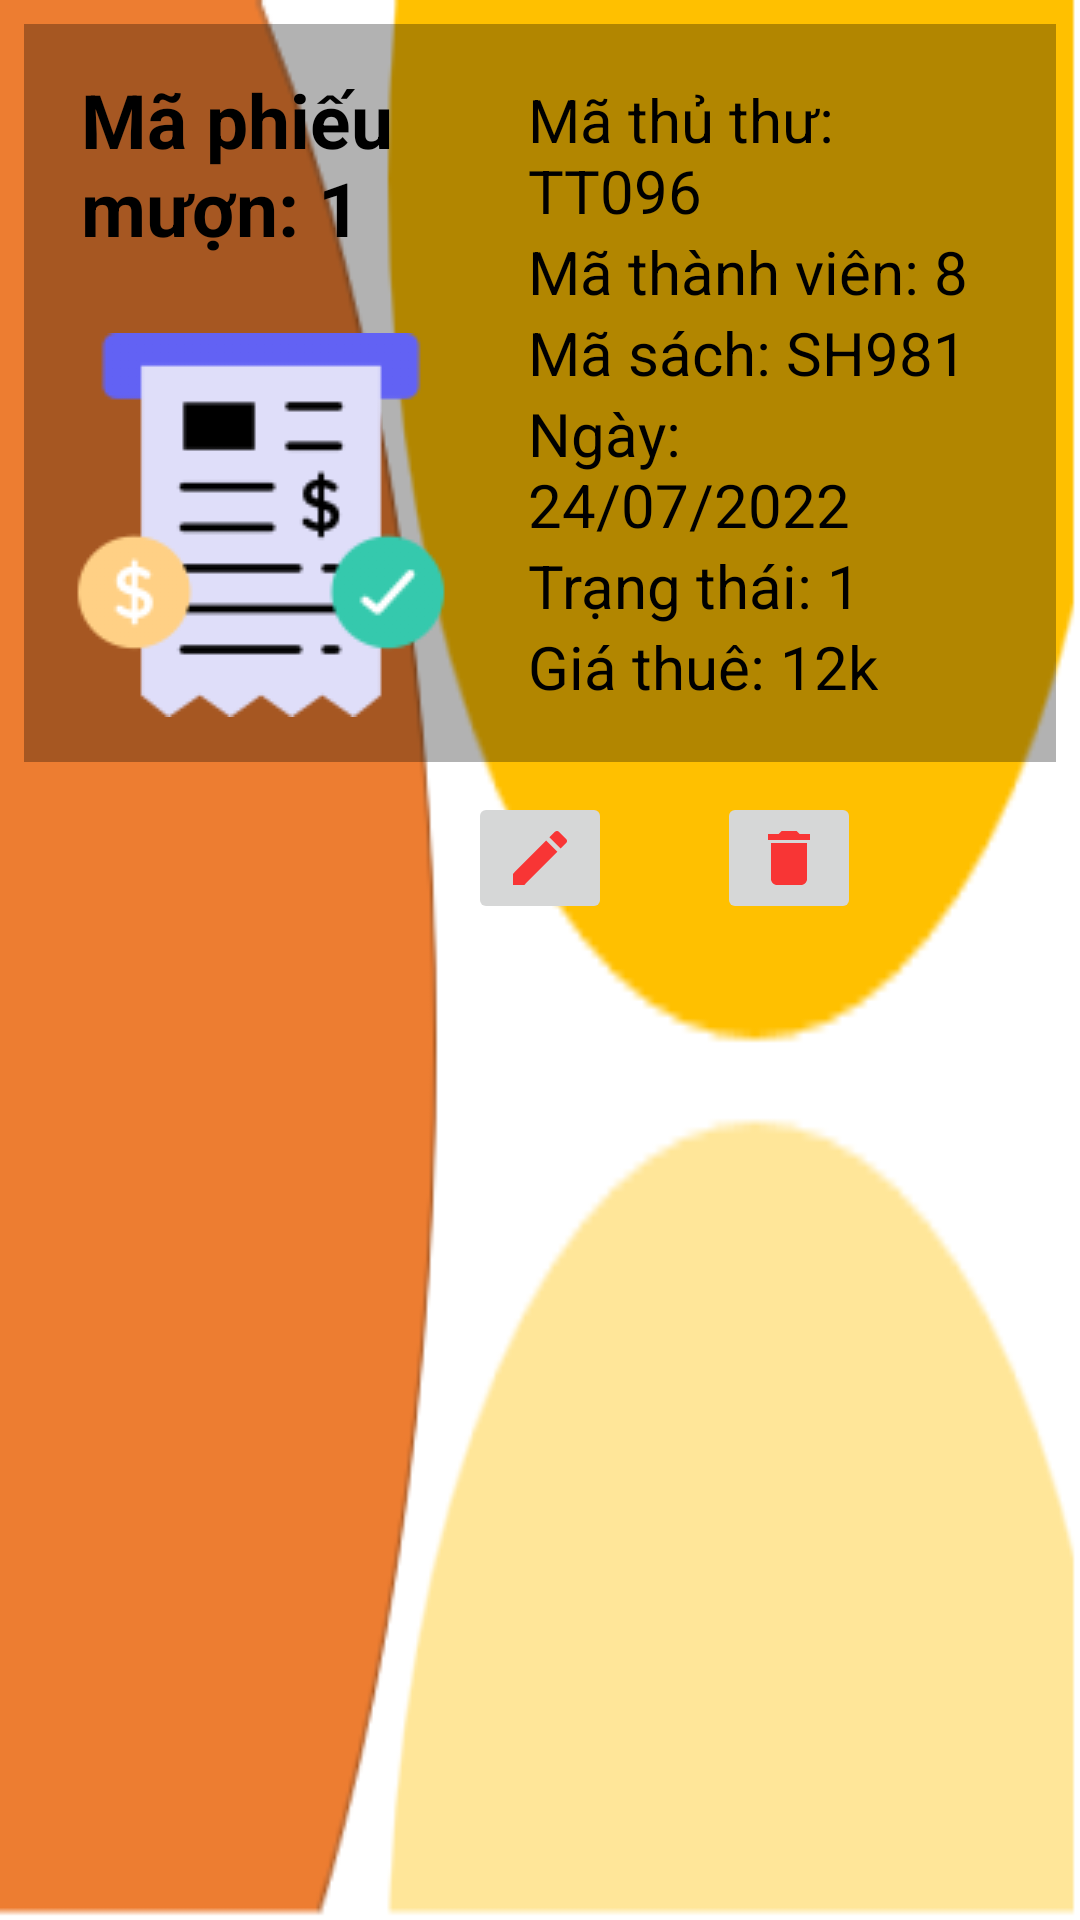

Layout XML and referenced resources for this Android screen:
<!-- AndroidManifest.xml: application theme Theme.PNlib -->
<!-- res/layout/layout_phieu_muon.xml -->
<?xml version="1.0" encoding="utf-8"?>
<RelativeLayout xmlns:android="http://schemas.android.com/apk/res/android"
    android:layout_width="match_parent"
    android:layout_height="wrap_content"
    android:layout_marginBottom="3dp"
    android:background="@drawable/item1"
    android:padding="8dp">

    <LinearLayout
        android:id="@+id/gh12"
        android:layout_width="wrap_content"
        android:layout_height="wrap_content"
        android:layout_centerHorizontal="true"
        android:layout_marginBottom="10dp"
        android:background="@color/black1"
        android:gravity="center_vertical"
        android:orientation="horizontal"
        android:padding="15dp">

        <LinearLayout
            android:layout_width="wrap_content"
            android:layout_height="wrap_content"
            android:gravity="center"
            android:orientation="vertical">

            <TextView
                android:id="@+id/tv_mapm"
                android:layout_width="120dp"
                android:layout_height="wrap_content"
                android:text="Mã phiếu mượn: 1"
                android:textColor="@color/black"
                android:textSize="25dp"
                android:textStyle="bold" />

            <ImageView
                android:layout_width="wrap_content"
                android:layout_height="wrap_content"
                android:layout_marginTop="25dp"
                android:src="@drawable/bill" />
        </LinearLayout>

        <LinearLayout
            android:layout_width="wrap_content"
            android:layout_height="wrap_content"
            android:layout_marginStart="25dp"
            android:orientation="vertical">


            <TextView
                android:id="@+id/tv_matt"
                android:layout_width="wrap_content"
                android:layout_height="wrap_content"
                android:text="Mã thủ thư: TT096"
                android:textColor="@color/black"
                android:textSize="20dp" />

            <TextView
                android:id="@+id/tv_matv"
                android:layout_width="wrap_content"
                android:layout_height="wrap_content"
                android:text="Mã thành viên: 8"
                android:textColor="@color/black"
                android:textSize="20dp" />


            <TextView
                android:id="@+id/tv_masach"
                android:layout_width="wrap_content"
                android:layout_height="wrap_content"
                android:text="Mã sách: SH981"
                android:textColor="@color/black"
                android:textSize="20dp" />

            <TextView
                android:id="@+id/tv_ngay"
                android:layout_width="wrap_content"
                android:layout_height="wrap_content"
                android:text="Ngày: 24/07/2022"
                android:textColor="@color/black"
                android:textSize="20dp" />

            <TextView
                android:id="@+id/tv_trasach"
                android:layout_width="wrap_content"
                android:layout_height="wrap_content"
                android:text="Trạng thái: 1"
                android:textColor="@color/black"
                android:textSize="20dp" />

            <TextView
                android:id="@+id/tv_tienthue"
                android:layout_width="wrap_content"
                android:layout_height="wrap_content"
                android:text="Giá thuê: 12k"
                android:textColor="@color/black"
                android:textSize="20dp" />

        </LinearLayout>
    </LinearLayout>


    <ImageButton
        android:id="@+id/btn_sua"
        android:layout_width="wrap_content"
        android:layout_height="wrap_content"
        android:layout_below="@+id/gh12"
        android:layout_centerHorizontal="true"
        android:src="@drawable/ic_sua" />

    <ImageButton
        android:id="@+id/btn_xoa"
        android:layout_width="wrap_content"
        android:layout_height="wrap_content"
        android:layout_below="@id/gh12"
        android:layout_marginStart="35dp"
        android:layout_toRightOf="@+id/btn_sua"
        android:src="@drawable/ic_xoa" />


</RelativeLayout>
<!-- resources referenced by this layout -->
<resources>
  <color name="black">#FF000000</color>
  <color name="black1">#4D000000</color>
  <!-- drawable bill: png bitmap (drawable, 8790 bytes) -->
  <!-- drawable ic_sua (drawable) -->
  <vector android:height="24dp" android:tint="#F83535"
      android:viewportHeight="24" android:viewportWidth="24"
      android:width="24dp" xmlns:android="http://schemas.android.com/apk/res/android">
      <path android:fillColor="@android:color/white" android:pathData="M3,17.25V21h3.75L17.81,9.94l-3.75,-3.75L3,17.25zM20.71,7.04c0.39,-0.39 0.39,-1.02 0,-1.41l-2.34,-2.34c-0.39,-0.39 -1.02,-0.39 -1.41,0l-1.83,1.83 3.75,3.75 1.83,-1.83z"/>
  </vector>
  <!-- drawable ic_xoa (drawable) -->
  <vector android:height="24dp" android:tint="#F83535"
      android:viewportHeight="24" android:viewportWidth="24"
      android:width="24dp" xmlns:android="http://schemas.android.com/apk/res/android">
      <path android:fillColor="@android:color/white" android:pathData="M6,19c0,1.1 0.9,2 2,2h8c1.1,0 2,-0.9 2,-2V7H6v12zM19,4h-3.5l-1,-1h-5l-1,1H5v2h14V4z"/>
  </vector>
  <!-- drawable item1: png bitmap (drawable, 6141 bytes) -->
  <style name="Theme.PNlib" parent="Theme.MaterialComponents.DayNight.NoActionBar">
          
          <item name="colorPrimary">@color/purple_500</item>
          <item name="colorPrimaryVariant">@color/purple_700</item>
          <item name="colorOnPrimary">@color/white</item>
          
          <item name="colorSecondary">@color/teal_200</item>
          <item name="colorSecondaryVariant">@color/teal_700</item>
          <item name="colorOnSecondary">@color/black</item>
          
          <item name="android:statusBarColor" tools:targetApi="l">?attr/colorPrimaryVariant</item>
          
          <item name="android:windowFullscreen">true</item>
      </style>
  <color name="purple_500">#FF6200EE</color>
  <color name="purple_700">#FF3700B3</color>
  <color name="white">#FFFFFFFF</color>
  <color name="teal_200">#96F1E8</color>
  <color name="teal_700">#FF018786</color>
</resources>
